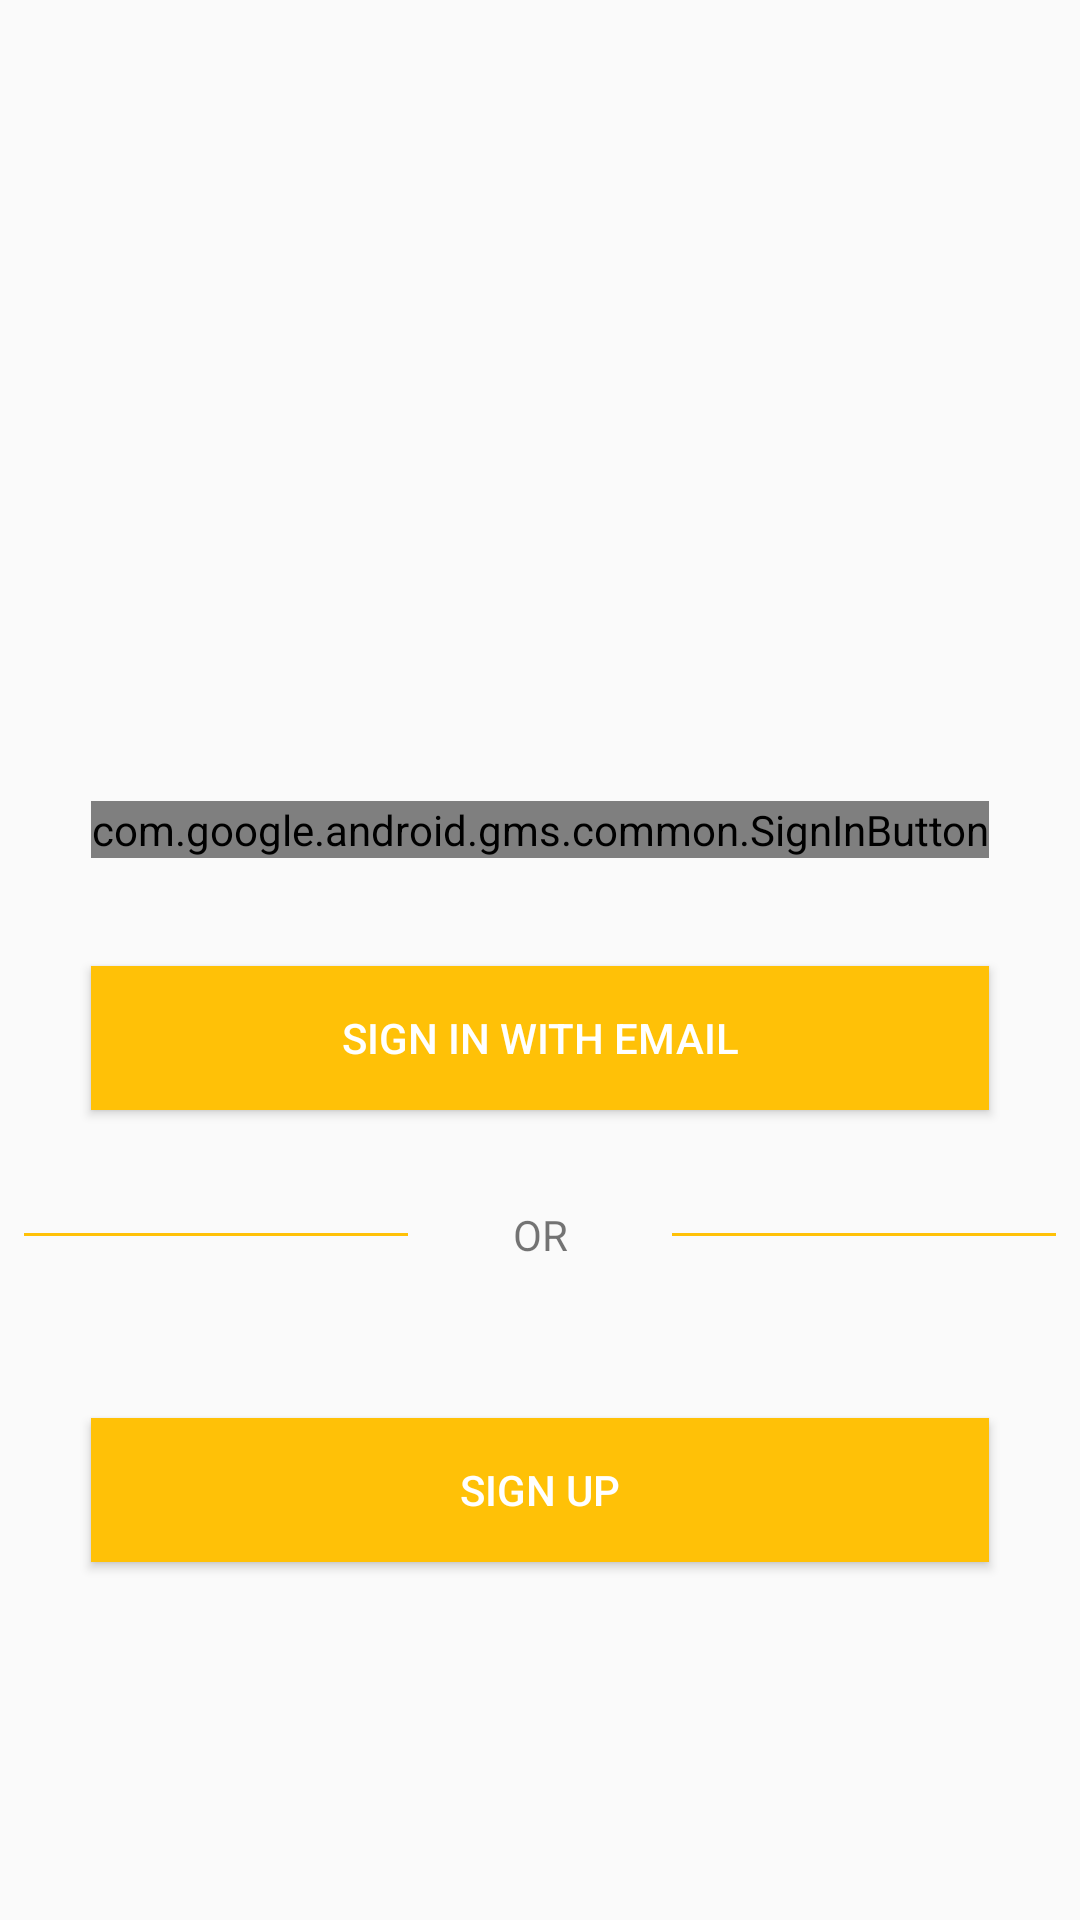

Produce the Android XML layout that renders to this screen, including the resource entries it uses.
<!-- AndroidManifest.xml: application theme AppTheme -->
<!-- res/layout/activity_main.xml -->
<?xml version="1.0" encoding="utf-8"?>

<androidx.constraintlayout.widget.ConstraintLayout
    xmlns:android="http://schemas.android.com/apk/res/android"
    xmlns:app="http://schemas.android.com/apk/res-auto"
    xmlns:tools="http://schemas.android.com/tools"
    android:layout_width="match_parent"
    android:layout_height="match_parent"
    tools:context=".MainActivity">

    <Button
        android:id="@+id/btn_sign_in_with_email"
        android:layout_width="0dp"
        android:layout_height="wrap_content"
        android:layout_marginTop="36dp"
        android:text="Sign In With Email"
        android:textColor="@android:color/white"
        android:background="@color/colorPrimary"
        app:layout_constraintEnd_toEndOf="@+id/sign_in_button"
        app:layout_constraintHorizontal_bias="0.0"
        app:layout_constraintStart_toStartOf="@+id/sign_in_button"
        app:layout_constraintTop_toBottomOf="@+id/sign_in_button" />

    <com.google.android.gms.common.SignInButton
        android:id="@+id/sign_in_button"
        android:layout_width="wrap_content"
        android:layout_height="wrap_content"
        app:buttonSize="wide"
        app:colorScheme="dark"
        app:layout_constraintBottom_toBottomOf="parent"
        app:layout_constraintEnd_toEndOf="parent"
        app:layout_constraintStart_toStartOf="parent"
        app:layout_constraintTop_toTopOf="parent"
        app:layout_constraintVertical_bias="0.43" />

    <View
        android:id="@+id/divider_line1"
        android:layout_width="0dp"
        android:layout_height="1dp"
        android:layout_marginStart="8dp"
        android:layout_marginEnd="8dp"
        android:background="@color/colorPrimary"
        app:layout_constraintBottom_toBottomOf="@+id/tv_or_sign_up"
        app:layout_constraintEnd_toStartOf="@+id/guideline"
        app:layout_constraintStart_toStartOf="parent"
        app:layout_constraintTop_toTopOf="@+id/tv_or_sign_up" />

    <View
        android:id="@+id/divider_line2"
        android:layout_width="0dp"
        android:layout_height="1dp"
        android:layout_marginStart="8dp"
        android:layout_marginEnd="8dp"
        android:background="@color/colorPrimary"
        app:layout_constraintBottom_toBottomOf="@+id/tv_or_sign_up"
        app:layout_constraintEnd_toEndOf="parent"
        app:layout_constraintStart_toStartOf="@+id/guideline2"
        app:layout_constraintTop_toTopOf="@+id/tv_or_sign_up" />

    <TextView
        android:id="@+id/tv_or_sign_up"
        android:layout_width="wrap_content"
        android:layout_height="wrap_content"
        android:layout_marginTop="16dp"
        android:padding="16dp"
        android:text="OR"
        app:layout_constraintEnd_toStartOf="@+id/guideline2"
        app:layout_constraintStart_toStartOf="@+id/guideline"
        app:layout_constraintTop_toBottomOf="@+id/btn_sign_in_with_email" />

    <Button
        android:id="@+id/btn_sign_up"
        android:layout_width="0dp"
        android:layout_height="wrap_content"
        android:layout_marginTop="16dp"
        android:layout_marginBottom="16dp"
        android:background="@color/colorPrimary"
        android:text="Sign Up"
        android:textColor="@android:color/white"
        app:layout_constraintBottom_toBottomOf="parent"
        app:layout_constraintEnd_toEndOf="@+id/btn_sign_in_with_email"
        app:layout_constraintStart_toStartOf="@+id/btn_sign_in_with_email"
        app:layout_constraintTop_toBottomOf="@+id/tv_or_sign_up"
        app:layout_constraintVertical_bias="0.16000003" />

    <androidx.constraintlayout.widget.Guideline
        android:id="@+id/guideline"
        android:layout_width="wrap_content"
        android:layout_height="wrap_content"
        android:orientation="vertical"
        app:layout_constraintGuide_percent=".40" />

    <androidx.constraintlayout.widget.Guideline
        android:id="@+id/guideline2"
        android:layout_width="wrap_content"
        android:layout_height="wrap_content"
        android:orientation="vertical"
        app:layout_constraintGuide_percent=".60" />


</androidx.constraintlayout.widget.ConstraintLayout>
<!-- resources referenced by this layout -->
<resources>
  <color name="colorPrimary">#FFC107</color>
  <style name="AppTheme" parent="Theme.AppCompat.Light.DarkActionBar">
          
          <item name="colorPrimary">@color/colorPrimary</item>
          <item name="colorPrimaryDark">@color/colorPrimaryDark</item>
          <item name="colorAccent">@color/colorAccent</item>
      </style>
  <color name="colorPrimaryDark">#FFA000</color>
  <color name="colorAccent">@color/secondaryText</color>
  <color name="secondaryText">#757575</color>
</resources>
